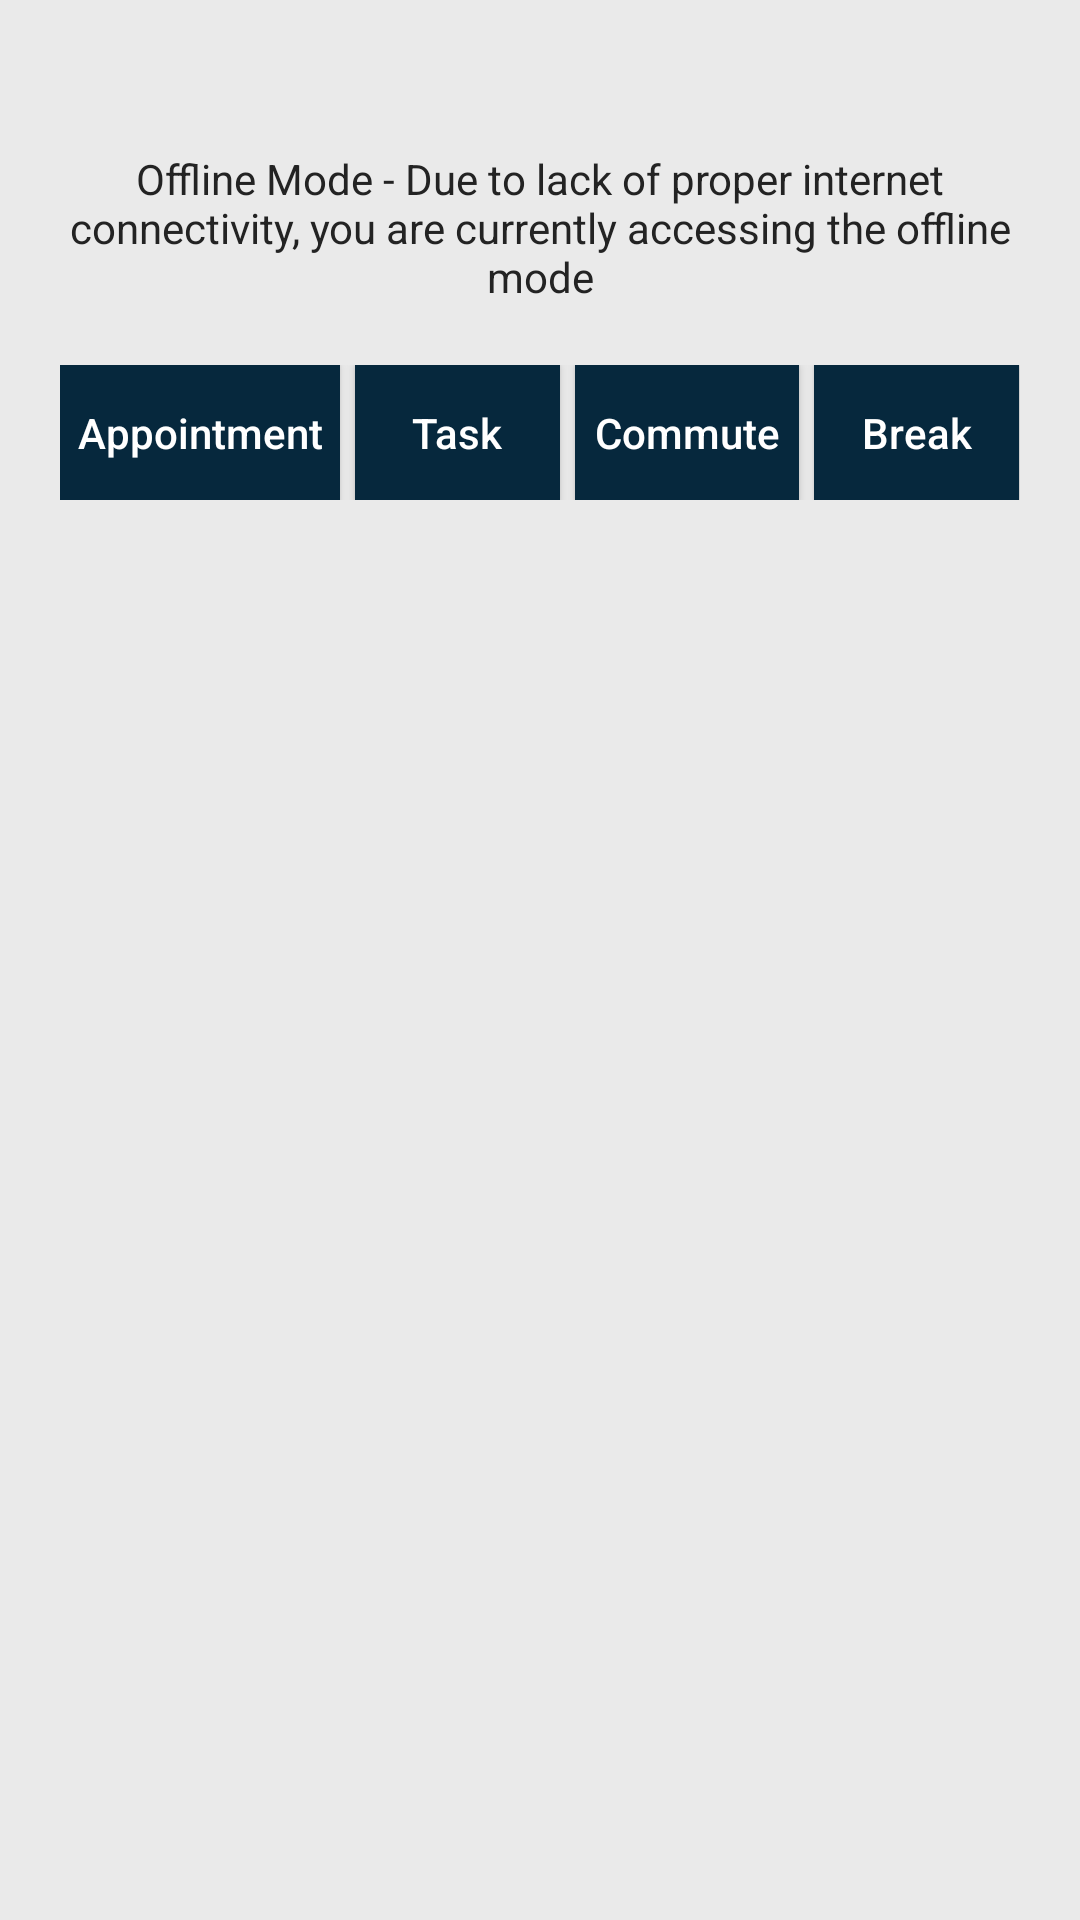

The Android layout XML behind this screen, and the referenced resources:
<!-- AndroidManifest.xml: activity theme MyMaterialTheme -->
<!-- res/layout/activity_home.xml -->
<?xml version="1.0" encoding="utf-8"?>
<LinearLayout xmlns:android="http://schemas.android.com/apk/res/android"
    android:orientation="vertical" android:layout_width="match_parent"
    android:layout_height="match_parent"
    android:background="@color/smoke_white">

    <LinearLayout
        android:layout_width="match_parent"
        android:layout_height="match_parent"
        android:layout_marginLeft="20dp"
        android:layout_marginRight="20dp"
        android:visibility="visible"
        android:orientation="vertical"
        android:layout_marginTop="50dp"
        android:id="@+id/llNoInternet">

        <TextView
            android:layout_width="match_parent"
            android:layout_height="wrap_content"
            android:gravity="center"
            android:textColor="@color/dark_grey"
            android:text="@string/no_internet_text"/>


    <LinearLayout
        android:layout_width="match_parent"
        android:layout_height="wrap_content"
        android:layout_marginTop="20dp"
        android:orientation="horizontal"
        >

        <Button
            android:layout_width="0dp"
            android:layout_height="45dp"
            android:layout_weight="0.30"
            android:background="@color/parse_blue"
            android:textAllCaps="false"
            android:textColor="@android:color/white"
            android:id="@+id/btnAppointment"
            android:text="Appointment"/>
        <Button
            android:layout_width="0dp"
            android:layout_height="45dp"
            android:layout_weight="0.22"
            android:background="@color/parse_blue"
            android:textAllCaps="false"
            android:layout_marginLeft="5dp"
            android:textColor="@android:color/white"
            android:id="@+id/btnTask"
            android:text="Task"/>
        <Button
            android:layout_width="0dp"
            android:layout_height="45dp"
            android:layout_weight="0.24"
            android:layout_marginLeft="5dp"
            android:layout_marginRight="5dp"
            android:background="@color/parse_blue"
            android:textAllCaps="false"
            android:textColor="@android:color/white"
            android:id="@+id/btnCommute"
            android:text="Commute"/>
        <Button
            android:layout_width="0dp"
            android:layout_height="45dp"
            android:layout_weight="0.22"
            android:textAllCaps="false"
            android:textColor="@android:color/white"
            android:background="@color/parse_blue"
            android:id="@+id/btnBreak"
            android:text="Break"/>

    </LinearLayout>

        <ListView
            android:layout_width="match_parent"
            android:layout_height="wrap_content"
            android:id="@+id/listTask"
            android:divider="@android:color/transparent"
            android:dividerHeight="7dp"
            android:layout_marginBottom="10dp"
            android:layout_marginTop="15dp">

        </ListView>
    </LinearLayout>
    <LinearLayout
        android:layout_width="match_parent"
        android:layout_height="match_parent"
        android:orientation="vertical"
        android:visibility="gone"
        android:id="@+id/llInternet">

        <WebView
            android:layout_width="match_parent"
            android:layout_height="match_parent"
            android:id="@+id/webView">

        </WebView>

    </LinearLayout>

</LinearLayout>
<!-- resources referenced by this layout -->
<resources>
  <color name="dark_grey">#232323</color>
  <color name="parse_blue">#06283D</color>
  <color name="smoke_white">#eaeaea</color>
  <string name="no_internet_text">Offline Mode - Due to lack of proper internet connectivity, you are currently accessing the offline mode</string>
  <style name="MyMaterialTheme" parent="MyMaterialTheme.Base" />
  <style name="MyMaterialTheme.Base" parent="Theme.AppCompat.Light.DarkActionBar">
          <item name="windowNoTitle">true</item>
          <item name="windowActionBar">false</item>
          <item name="colorPrimary">@color/colorPrimary</item>
          <item name="colorPrimaryDark">@color/colorPrimaryDark</item>
          <item name="colorAccent">@color/colorAccent</item>
      </style>
  <color name="colorPrimary">#3F51B5</color>
  <color name="colorPrimaryDark">#303F9F</color>
  <color name="colorAccent">#FF4081</color>
</resources>
